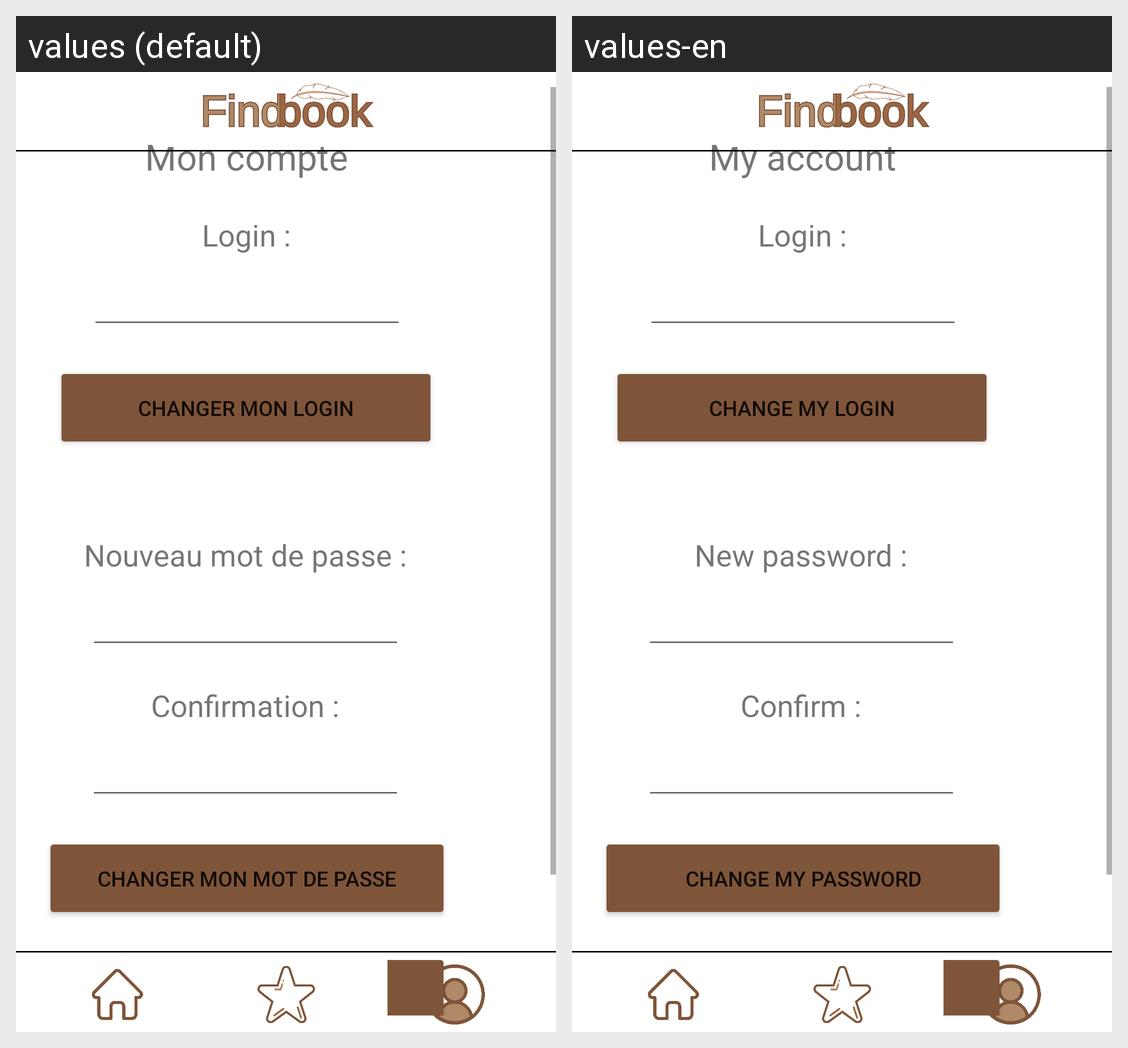

This grid shows one Android layout under two languages. Give, for every string resource on the screen, its name, the default text and each shown locale's text.
Android screen res/layout/activity_moncompte.xml rendered under 2 locales, left to right: values (default), values-en. Device: Nexus 5 (rendered at 1080×1920; each locale shown at half size, 540×960, under a caption strip naming it); theme Theme.Booksandroid.
Strings drawn on this screen, with the default value and each locale's value (text and hints the layout hard-codes, and strings that could not be matched under every locale, appear in the picture but are not listed):

account_MyAccount
  values: Mon compte
  values-en: My account

account_Login
  values: Login :
  values-en: Login :

account_TextNewPassword
  values: Nouveau mot de passe :
  values-en: New password :

account_TextConfirmNewPassword
  values: Confirmation :
  values-en: Confirm :

account_ChangeLogin
  values: Changer mon login
  values-en: Change my login

account_TextChangePassword
  values: Changer mon mot de passe
  values-en: Change my password

account_TextDisconnect
  values: Se déconnecter
  values-en: Disconnect
